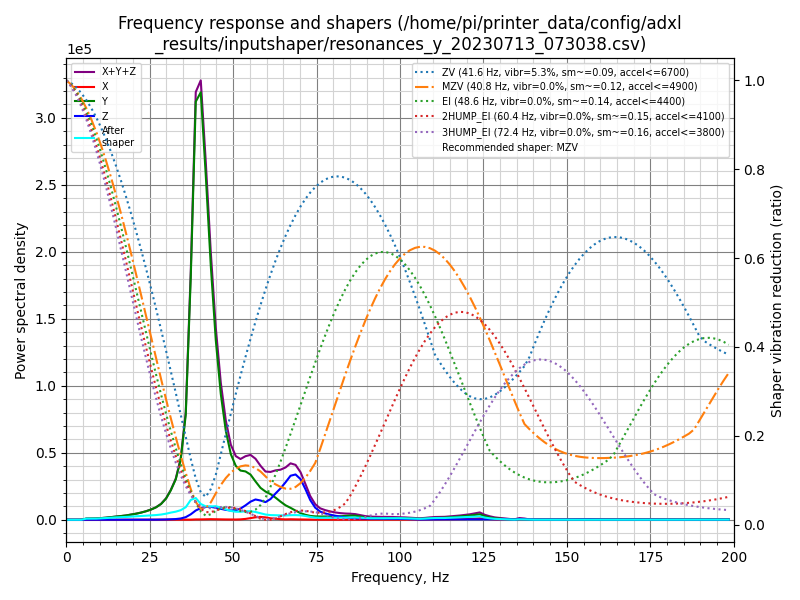

Source data for this figure (header and first rows):
freq, psd_x, psd_y, psd_z, psd_xyz
0.0, 3.569e+01, 4.190e+03, 5.866e+02, 4.813e+03
1.5, 5.266e+01, 2.394e+03, 3.988e+02, 2.846e+03
3.0, 4.098e+01, 5.151e+01, 7.186e+01, 1.644e+02
4.5, 4.079e+01, 1.176e+03, 8.136e+01, 1.298e+03
6.0, 8.732e+01, 5.074e+03, 8.240e+01, 5.244e+03
7.5, 9.232e+01, 6.593e+03, 8.528e+01, 6.770e+03
9.0, 4.875e+01, 8.608e+03, 9.410e+01, 8.750e+03
10.4, 4.775e+01, 1.267e+04, 9.479e+01, 1.281e+04
11.9, 4.828e+01, 1.834e+04, 1.013e+02, 1.849e+04
13.4, 5.303e+01, 2.643e+04, 1.161e+02, 2.660e+04
14.9, 5.322e+01, 3.543e+04, 1.069e+02, 3.559e+04
16.4, 5.248e+01, 4.513e+04, 1.168e+02, 4.530e+04
17.9, 5.054e+01, 5.747e+04, 1.439e+02, 5.767e+04
19.4, 4.955e+01, 7.451e+04, 2.075e+02, 7.477e+04
20.9, 5.996e+01, 9.490e+04, 2.864e+02, 9.525e+04
22.4, 9.341e+01, 1.199e+05, 4.318e+02, 1.205e+05
23.9, 1.372e+02, 1.523e+05, 6.627e+02, 1.531e+05
25.4, 1.309e+02, 1.942e+05, 9.496e+02, 1.952e+05
26.9, 9.676e+01, 2.503e+05, 1.535e+03, 2.520e+05
28.4, 8.833e+01, 3.350e+05, 3.098e+03, 3.382e+05
29.9, 8.010e+01, 4.744e+05, 6.032e+03, 4.805e+05
31.3, 8.101e+01, 6.864e+05, 1.046e+04, 6.969e+05
32.8, 1.098e+02, 9.910e+05, 1.705e+04, 1.008e+06
34.3, 2.170e+02, 1.548e+06, 3.272e+04, 1.581e+06
35.8, 5.205e+02, 2.814e+06, 6.973e+04, 2.884e+06
37.3, 2.588e+03, 6.773e+06, 1.521e+05, 6.928e+06
38.8, 9.307e+03, 1.214e+07, 2.688e+05, 1.242e+07
40.3, 1.038e+04, 1.289e+07, 3.513e+05, 1.325e+07
41.8, 1.535e+04, 1.077e+07, 3.999e+05, 1.119e+07
43.3, 1.842e+04, 8.236e+06, 4.176e+05, 8.672e+06
44.8, 1.726e+04, 6.018e+06, 4.030e+05, 6.438e+06
46.3, 1.492e+04, 4.355e+06, 3.778e+05, 4.747e+06
47.8, 1.136e+04, 3.182e+06, 3.532e+05, 3.547e+06
49.3, 8.665e+03, 2.419e+06, 3.402e+05, 2.768e+06
50.8, 9.251e+03, 2.045e+06, 3.631e+05, 2.417e+06
52.2, 1.533e+04, 1.920e+06, 4.354e+05, 2.371e+06
53.7, 3.357e+04, 1.941e+06, 5.774e+05, 2.552e+06
55.2, 6.587e+04, 1.866e+06, 7.460e+05, 2.678e+06
56.7, 1.028e+05, 1.625e+06, 8.599e+05, 2.587e+06
58.2, 1.231e+05, 1.388e+06, 8.373e+05, 2.349e+06
59.7, 1.067e+05, 1.258e+06, 7.867e+05, 2.152e+06
61.2, 6.719e+04, 1.173e+06, 9.476e+05, 2.188e+06
62.7, 4.770e+04, 1.037e+06, 1.230e+06, 2.315e+06
64.2, 2.780e+04, 8.689e+05, 1.507e+06, 2.403e+06
65.7, 1.843e+04, 7.103e+05, 1.839e+06, 2.568e+06
67.2, 2.420e+04, 5.994e+05, 2.211e+06, 2.834e+06
68.7, 2.201e+04, 4.701e+05, 2.326e+06, 2.818e+06
70.2, 1.534e+04, 3.467e+05, 2.132e+06, 2.494e+06
71.7, 1.025e+04, 2.622e+05, 1.625e+06, 1.897e+06
73.1, 7.111e+03, 2.100e+05, 1.078e+06, 1.296e+06
74.6, 4.959e+03, 1.882e+05, 6.724e+05, 8.656e+05
76.1, 3.313e+03, 1.851e+05, 4.601e+05, 6.486e+05
77.6, 2.515e+03, 1.891e+05, 3.656e+05, 5.572e+05
79.1, 2.244e+03, 1.911e+05, 2.985e+05, 4.919e+05
80.6, 2.227e+03, 1.955e+05, 2.420e+05, 4.397e+05
82.1, 2.061e+03, 2.147e+05, 1.903e+05, 4.070e+05
83.6, 1.587e+03, 2.419e+05, 1.457e+05, 3.892e+05
85.1, 1.141e+03, 2.649e+05, 1.180e+05, 3.840e+05
86.6, 1.726e+03, 2.633e+05, 9.997e+04, 3.650e+05
88.1, 3.951e+03, 2.176e+05, 8.509e+04, 3.067e+05
... 74 more rows
